3-way image classification set "Conilon" from GitHub (nestorflaviano/Conilon); label vocabulary: acaro vermelho, bicho mineiro, folha sadia.

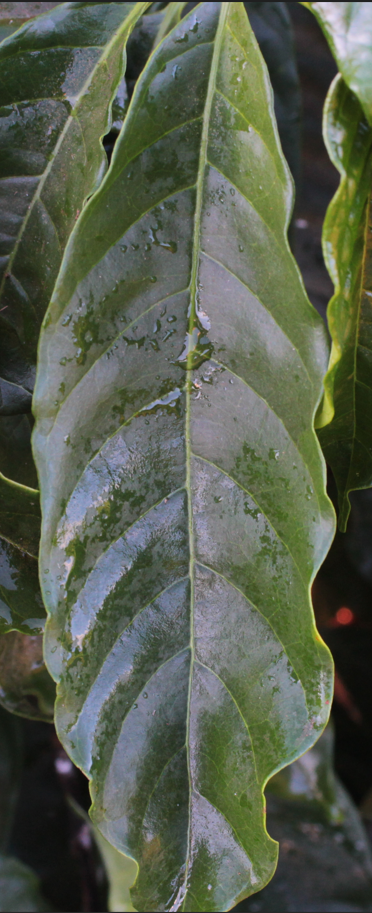
Label: folha sadia

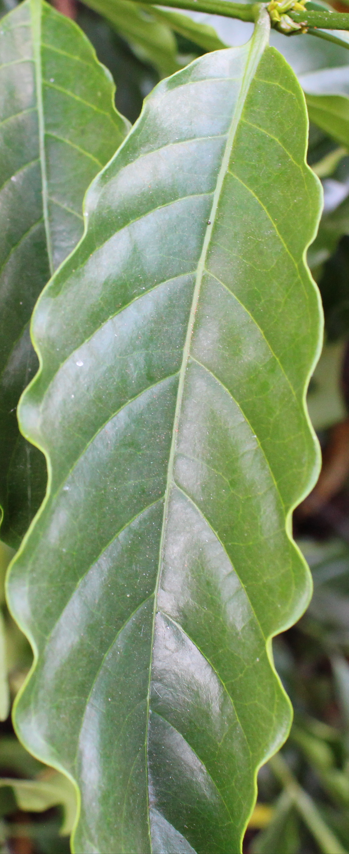
Label: folha sadia

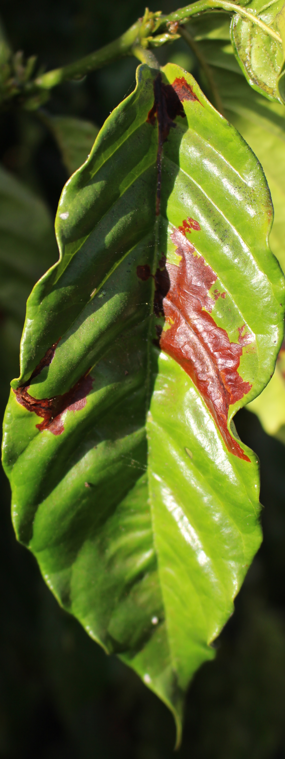
Label: bicho mineiro

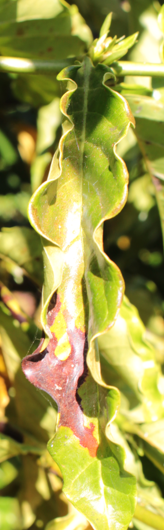
Label: bicho mineiro

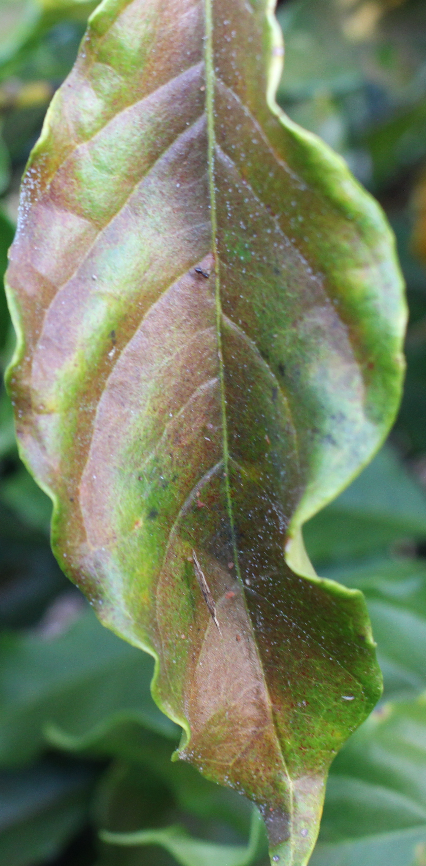
Label: acaro vermelho

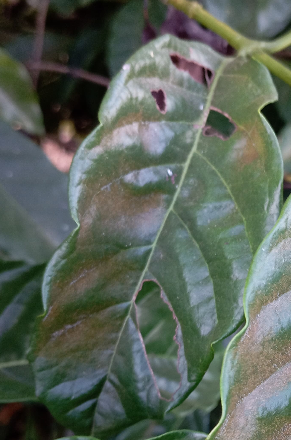
Label: acaro vermelho
